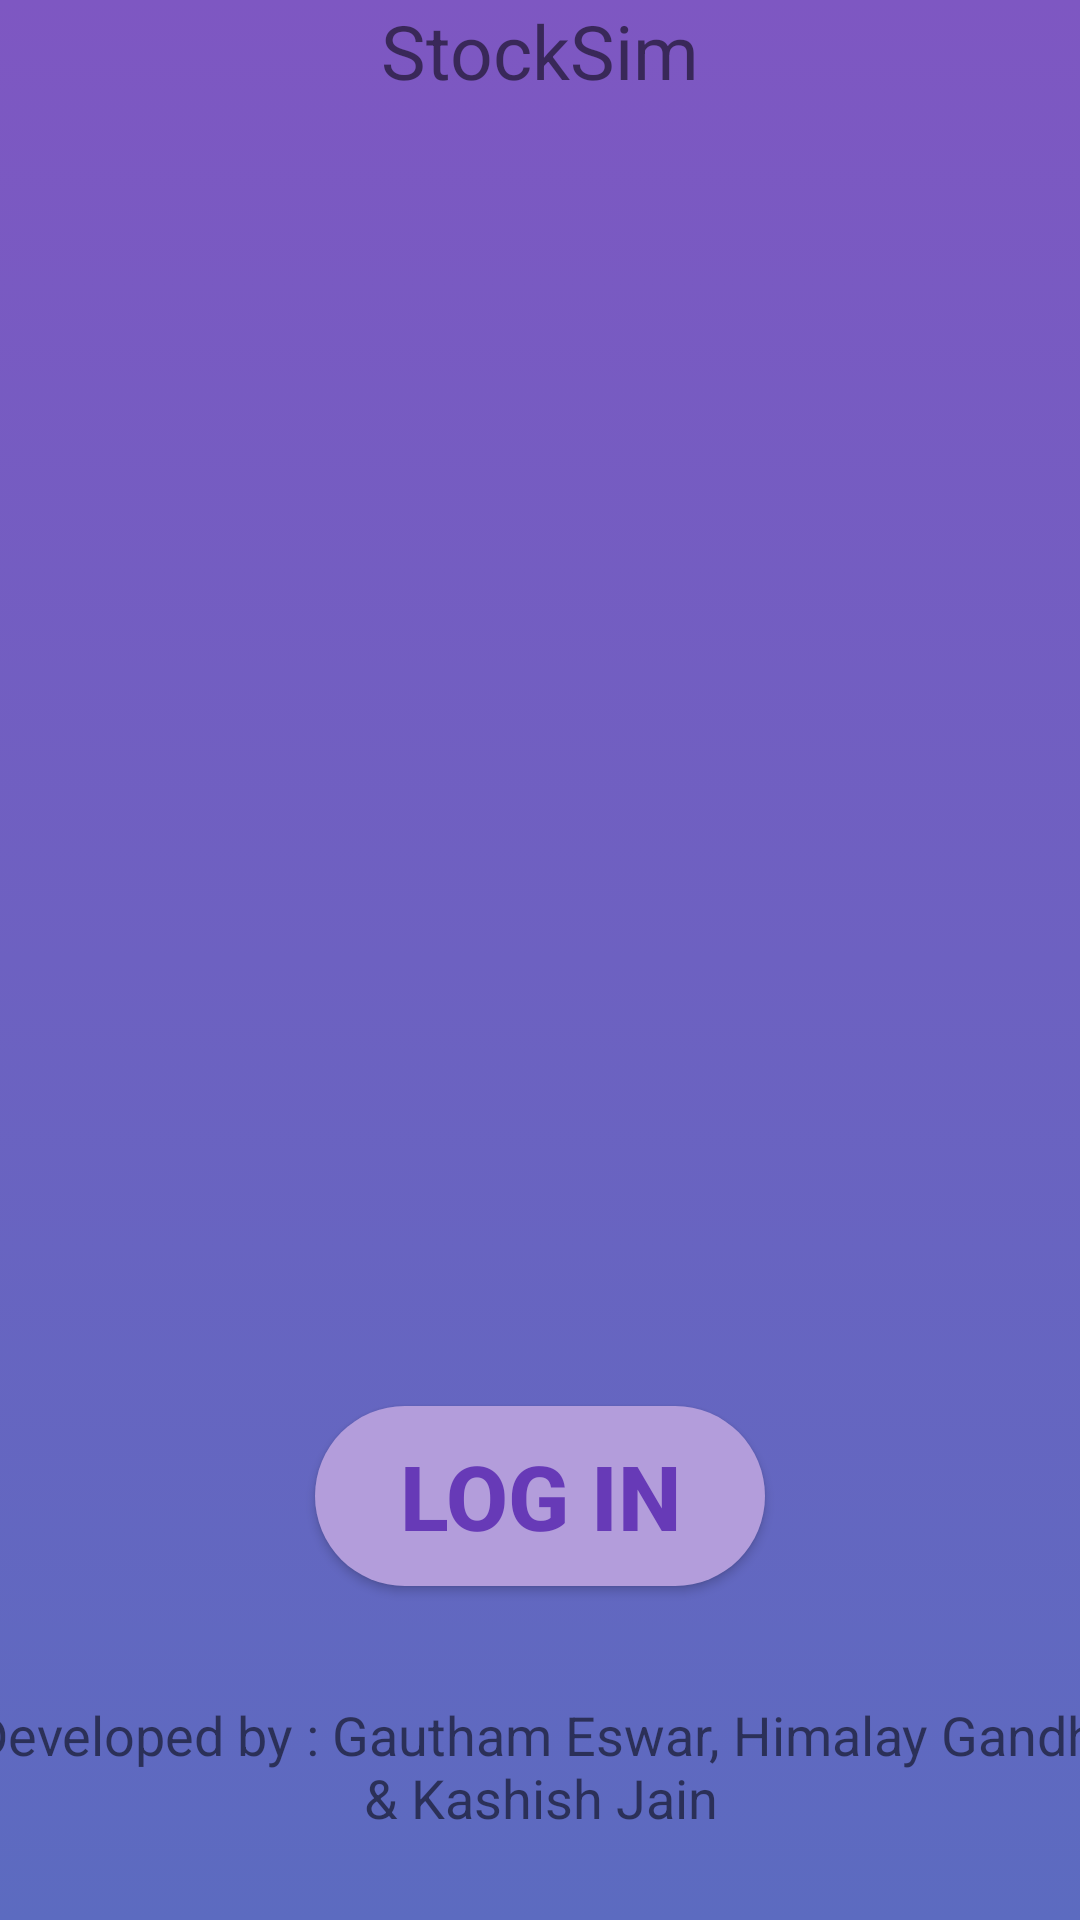

Write the Android layout XML for this screen, with the resource values it uses.
<!-- AndroidManifest.xml: application theme AppTheme -->
<!-- res/layout/activity_main2.xml -->
<?xml version="1.0" encoding="utf-8"?>
<android.support.constraint.ConstraintLayout xmlns:android="http://schemas.android.com/apk/res/android"
    xmlns:app="http://schemas.android.com/apk/res-auto"
    xmlns:tools="http://schemas.android.com/tools"
    android:id="@+id/animated_Layout"
    android:layout_width="match_parent"
    android:layout_height="match_parent"
    android:background="@drawable/animated_background"
    tools:context="a.a.stockmarketsimulation2.Main2Activity">


    <Button
        android:id="@+id/to_menu"
        android:layout_width="150dp"
        android:layout_height="60dp"
        android:layout_centerHorizontal="true"
        android:background="@drawable/rounded_button"
        android:gravity="center"
        android:text="LOG IN"
        android:textColor="#673AB7"
        android:textSize="30dp"
        android:textStyle="bold"
        app:layout_constraintBottom_toBottomOf="parent"
        app:layout_constraintEnd_toEndOf="parent"
        app:layout_constraintHorizontal_bias="0.5"
        app:layout_constraintStart_toStartOf="parent"
        app:layout_constraintTop_toTopOf="parent"
        app:layout_constraintVertical_bias="0.808" />

    <TextView
        android:id="@+id/textView4"
        android:layout_width="wrap_content"
        android:layout_height="wrap_content"
        android:layout_marginTop="10dp"
        android:text="StockSim"
        android:textSize="25sp"
        app:layout_constraintEnd_toEndOf="parent"
        app:layout_constraintHorizontal_bias="0.5"
        app:layout_constraintStart_toStartOf="parent"
        tools:layout_editor_absoluteY="15dp" />

    <TextView
        android:id="@+id/textView5"
        android:layout_width="383dp"
        android:layout_height="75dp"
        android:gravity="center"
        android:text="Developed by : Gautham Eswar, Himalay Gandhi &amp; Kashish Jain"
        android:textSize="18sp"
        app:layout_constraintBottom_toBottomOf="parent"
        app:layout_constraintEnd_toEndOf="parent"
        app:layout_constraintStart_toStartOf="parent"
        app:layout_constraintTop_toTopOf="parent"
        app:layout_constraintVertical_bias="0.976" />

</android.support.constraint.ConstraintLayout>
<!-- resources referenced by this layout -->
<resources>
  <!-- drawable animated_background (drawable) -->
  <?xml version="1.0" encoding="utf-8"?>
  <animation-list xmlns:android="http://schemas.android.com/apk/res/android">
  
      <item
          android:drawable="@drawable/animation_layer1"
          android:duration="4500" />
      <item
          android:drawable="@drawable/animation_layer2"
          android:duration="4500" />
      <item
          android:drawable="@drawable/animation_layer3"
          android:duration="4500" />
      <item
          android:drawable="@drawable/animation_layer4"
          android:duration="4500" />
  
  </animation-list>
  <!-- drawable rounded_button (drawable) -->
  <?xml version="1.0" encoding="utf-8"?>
  <shape xmlns:android="http://schemas.android.com/apk/res/android"
      android:shape="rectangle">
  
      <solid android:color="@color/login_btn" />
      <corners android:radius="30dp" />
  </shape>
  <style name="AppTheme" parent="Theme.AppCompat.Light.DarkActionBar">
          <item name="colorPrimary">@color/colorPrimary</item>
          <item name="colorPrimaryDark">@color/colorPrimaryDark</item>
          <item name="colorAccent">@color/colorAccent</item>
          <item name="windowActionBar">false</item>
          <item name="windowNoTitle">true</item>
  
          
          
  
  
      </style>
  <!-- drawable animation_layer1 (drawable) -->
  <?xml version="1.0" encoding="utf-8"?>
  <shape xmlns:android="http://schemas.android.com/apk/res/android">
  
      <gradient
          android:startColor="#7E57C2"
          android:endColor="#5C6BC0"
          android:angle="-90" />
  </shape>
  <!-- drawable animation_layer2 (drawable) -->
  <?xml version="1.0" encoding="utf-8"?>
  <shape xmlns:android="http://schemas.android.com/apk/res/android">
  
      <gradient
          android:startColor="#7E57C2"
          android:endColor="#42A5F5"
          android:angle="-90" />
  </shape>
  <!-- drawable animation_layer3 (drawable) -->
  <?xml version="1.0" encoding="utf-8"?>
  <shape xmlns:android="http://schemas.android.com/apk/res/android">
  
      <gradient
          android:startColor="#7E57C2"
          android:endColor="#29B6F6"
          android:angle="-90" />
  </shape>
  <!-- drawable animation_layer4 (drawable) -->
  <?xml version="1.0" encoding="utf-8"?>
  <shape xmlns:android="http://schemas.android.com/apk/res/android">
  
      <gradient
          android:startColor="#7E57C2"
          android:endColor="#26C6DA"
          android:angle="-90" />
  </shape>
  <color name="login_btn">#B39DDB</color>
  <color name="colorPrimary">#dbd3ea</color>
  <color name="colorPrimaryDark">#757575</color>
  <color name="colorAccent" />
</resources>
